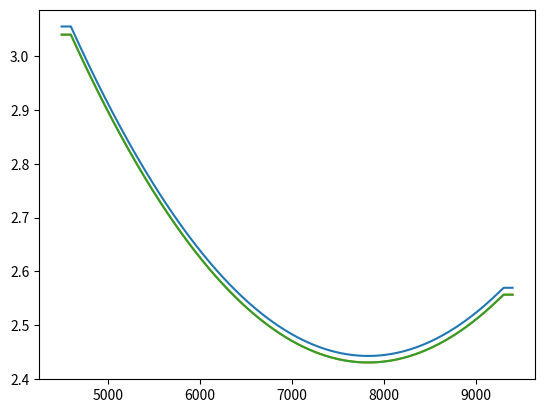

Recreate this plot in Python.
#!/usr/bin/env python3
# -*- coding: utf-8 -*-
"""
Created on Fri Aug 27 15:20:00 2021

@author: Luiz

Produce the LSF for MUSE based on equation 8 in Bacon et al. 2017

"""
from functools import partial

import numpy as np
from scipy.constants import physical_constants

C = physical_constants['speed of light in vacuum'][0]/1e3  #km/s


def find_nearest(array, number):
    diff = np.abs(array - number)
    nearest_index = diff.argmin()
    return nearest_index


def truncate_domain(lamb, lsf, lower_lamb=None, upper_lamb=None):
    if lower_lamb is not None:
        lower_index = find_nearest(lamb, lower_lamb)
        lower_value = lsf[lower_index]
        lsf = [lower_value if l<lower_lamb else lsf[i]
               for i, l in enumerate(lamb)]

    if upper_lamb is not None:
        upper_index = find_nearest(lamb, upper_lamb)
        upper_value = lsf[upper_index]
        lsf = [upper_value if l > upper_lamb else lsf[i]
               for i, l in enumerate(lamb)]

    return np.array(lsf)


def equation_lsf(lamb, lower_lamb=None, upper_lamb=None, unit=None, z=None):
    # udf10, equation (8), Bacon+17
    lsf = 5.866e-8*lamb**2 - 9.187e-4*lamb + 6.040

    if lower_lamb or upper_lamb is not None:
        lsf = truncate_domain(lamb, lsf, lower_lamb, upper_lamb)

    if unit is None:
        pass
    elif unit == 'a':
        pass
    elif unit == 'kms':
        lsf = (lsf*C)/(2.355*lamb)
    else:
        raise Exception

    if z is not None:
        lsf = lsf/(1+z)

    return lsf


# def meta_lsf_function(lamb, lower_lamb=None, upper_lamb=None, unit=None, z=0):

#     def lsf_function(lamb, lower_lamb=None, upper_lamb=None, unit=None):
#         # udf10, equation (8), Bacon+17
#         lsf = 5.866e-8*lamb**2 - 9.187e-4*lamb + 6.040

#         if lower_lamb or upper_lamb is not None:
#             lsf = truncate_domain(lamb, lsf, lower_lamb, upper_lamb)

#         if unit is None:
#             pass
#         elif unit == 'a':
#             pass
#         elif unit == 'kms':
#             lsf = (lsf*C)/(2.355*lamb)
#         else:
#             raise Exception

#         lsf = lsf/(1+z)

#         return lsf

#     return lsf_function

if __name__ == '__main__':
    import matplotlib.pyplot as plt
    x = np.arange(4500, 9400, 1)
    lsf = equation_lsf(x, 4600, 9300, 'a')
    plt.plot(x, lsf)

    x = np.arange(4500, 9400, 1)
    lsf = equation_lsf(x, 4600, 9300, 'a', z=0.005)
    plt.plot(x, lsf)

    x = np.arange(4500, 9400, 1)
    lsf_lamb = partial(equation_lsf, lower_lamb=4600, upper_lamb=9300, z=0.005)
    lsf = lsf_lamb(x)
    plt.plot(x, lsf)
